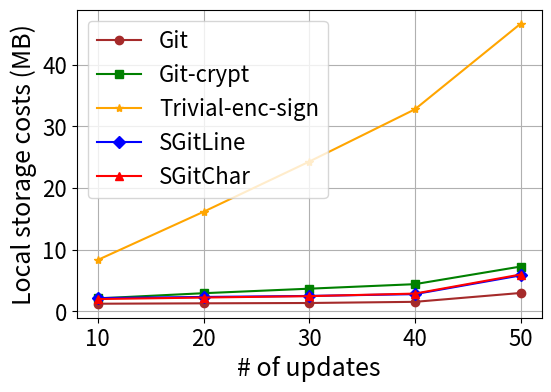

Write the Python code that produced this figure.
import matplotlib.pyplot as plt


#schemes = ['Trivial-enc-sign', 'Git-crypt', 'SGitLine', 'SGitChar', 'Git']
schemes = ['Git', 'Git-crypt', 'Trivial-enc-sign', 'SGitLine', 'SGitChar']
x = [10, 20, 30, 40, 50]
costs = [
    [1.244, 1.309, 1.362, 1.550, 2.986],
    [2.105, 2.948, 3.682, 4.414, 7.268],
    [8.348, 16.148, 24.279, 32.755, 46.630],
    [2.162, 2.341, 2.507, 2.797, 5.836],
    [2.000, 2.245, 2.473, 2.886, 5.978]
]


mark = ['o', 's', '*', 'D', '^']

#colour = ['brown', 'purple', 'green', 'blue', 'red']
colour = ['brown', 'green', 'orange', 'blue', 'red']

plt.figure(figsize=(6, 4))


for i, scheme in enumerate(schemes):
    plt.plot(x, costs[i], marker=mark[i], label=scheme, linewidth=1.5, color=colour[i])


# plt.title('Cost (MB) vs Scheme')


plt.xlabel('# of updates', fontsize=18)
plt.ylabel('Local storage costs (MB)', fontsize=18)
plt.xticks(x, fontsize=16)
plt.yticks(fontsize=16)
plt.grid(True)
plt.legend(fontsize=16)


plt.gca().spines['top'].set_visible(True)
plt.gca().spines['right'].set_visible(True)
plt.gca().spines['left'].set_visible(True)
plt.gca().spines['bottom'].set_visible(True)


plt.savefig("Storage_DocRepo.pdf", format='pdf', bbox_inches='tight')


plt.show()
